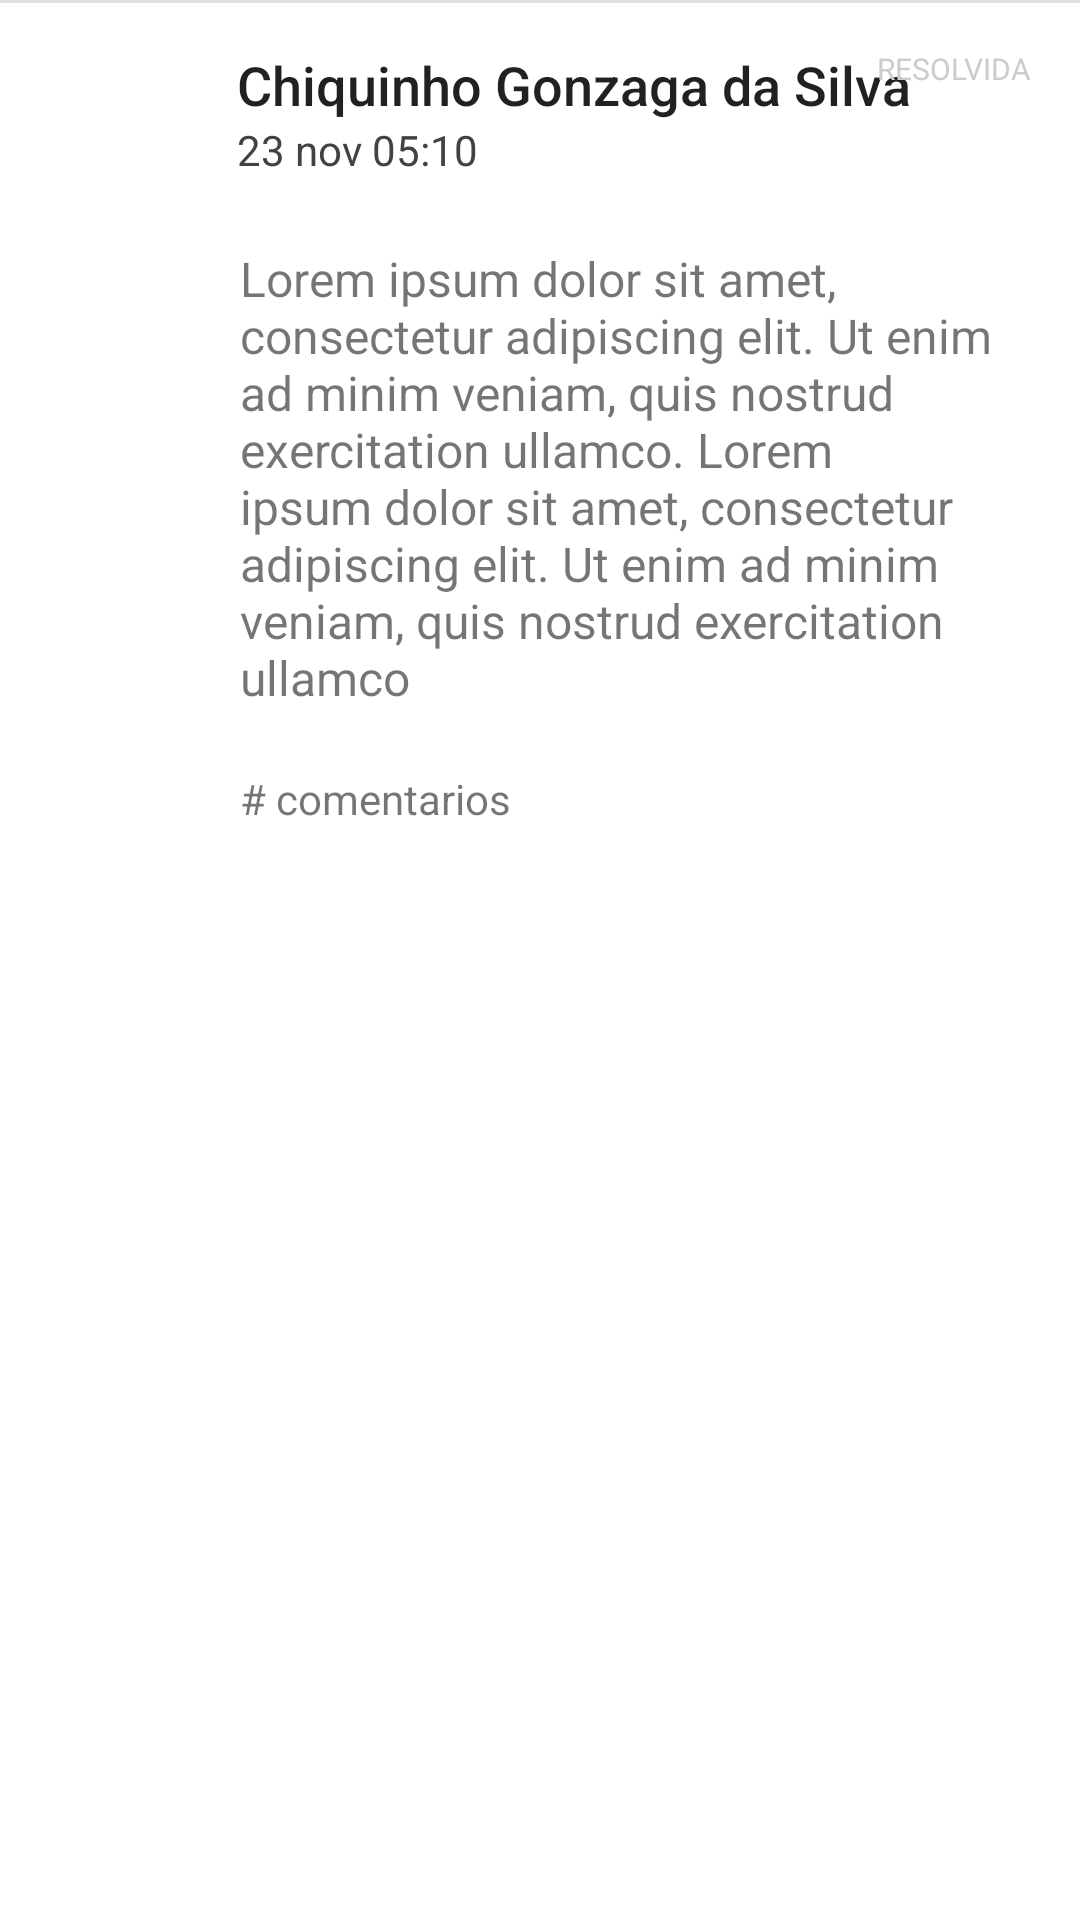

Reconstruct the res/layout file that produces this screen, plus the resources it refers to.
<!-- AndroidManifest.xml: application theme AppTheme -->
<!-- res/layout/cardlayout_resposta.xml -->
<?xml version="1.0" encoding="utf-8"?>
<RelativeLayout xmlns:android="http://schemas.android.com/apk/res/android"
    xmlns:app="http://schemas.android.com/apk/res-auto"
    android:id="@+id/resposta_resposta"
    android:layout_width="match_parent"
    android:layout_height="wrap_content"
    android:background="@color/colorWhite">

    <View style="@style/Divider" />

    <RelativeLayout
        android:id="@+id/resposta_cabecalho"
        android:layout_width="match_parent"
        android:layout_height="wrap_content"
        android:padding="16dp">

        <ImageView
            android:id="@+id/resposta_fotoUsusario"
            android:layout_width="50dp"
            android:layout_height="50dp"
            android:layout_alignParentLeft="true"
            android:layout_alignParentStart="true"
            android:layout_alignParentTop="true"
            app:srcCompat="@drawable/user1" />

        <TextView
            android:id="@+id/resposta_nomeUsusario"
            android:layout_width="match_parent"
            android:layout_height="wrap_content"
            android:layout_alignParentTop="true"
            android:layout_marginLeft="13dp"
            android:layout_marginStart="13dp"
            android:layout_toRightOf="@+id/resposta_fotoUsusario"
            android:maxLines="1"
            android:text="Chiquinho Gonzaga da Silva Sauro Barbosa de Lima Neto"
            android:textAppearance="@style/TextAppearance.AppCompat.Body2"
            android:textSize="18sp" />

        <TextView
            android:id="@+id/resposta_data"
            android:layout_width="match_parent"
            android:layout_height="wrap_content"
            android:layout_alignLeft="@+id/resposta_nomeUsusario"
            android:layout_alignStart="@+id/resposta_nomeUsusario"
            android:layout_below="@+id/resposta_nomeUsusario"
            android:maxLines="1"
            android:text="23 nov 05:10"
            android:textAppearance="@style/TextAppearance.AppCompat.Body1"
            android:textColor="@color/cardview_dark_background"
            android:textSize="14sp" />

        <TextView
            android:id="@+id/resposta_status"
            android:layout_width="wrap_content"
            android:layout_height="wrap_content"
            android:layout_alignParentRight="true"
            android:maxLines="1"
            android:text="RESOLVIDA"
            android:textColor="@color/colorGray"
            android:textSize="10sp" />

    </RelativeLayout>

    <RelativeLayout
        android:id="@+id/resposta_corpo"
        android:layout_width="match_parent"
        android:layout_height="wrap_content"
        android:layout_below="@+id/resposta_cabecalho"
        android:paddingBottom="20dp"
        android:paddingLeft="20dp"
        android:paddingRight="20dp"
        android:paddingTop="0dp">


        <TextView
            android:id="@+id/resposta_descricao"
            android:layout_width="match_parent"
            android:layout_height="wrap_content"
            android:layout_alignParentLeft="true"
            android:layout_alignParentStart="true"
            android:layout_marginLeft="60dp"
            android:text="Lorem ipsum dolor sit amet, consectetur adipiscing elit. Ut enim ad minim veniam, quis nostrud exercitation ullamco. Lorem ipsum dolor sit amet, consectetur adipiscing elit. Ut enim ad minim veniam, quis nostrud exercitation ullamco"
            android:textSize="16sp" />
    </RelativeLayout>

    <RelativeLayout
        android:layout_width="match_parent"
        android:layout_height="wrap_content"
        android:layout_below="@id/resposta_corpo"
        android:paddingBottom="10dp"
        android:paddingLeft="80dp"
        android:paddingRight="20dp">

        <TextView
            android:id="@+id/resposta_qtdComentarios"
            android:layout_width="wrap_content"
            android:layout_height="wrap_content"
            android:text="# comentarios"
            android:textSize="14sp" />

        <android.support.v7.widget.RecyclerView
            android:id="@+id/recyclerView_resposta_comentarios"
            android:layout_width="match_parent"
            android:layout_height="match_parent"
            android:layout_below="@id/resposta_qtdComentarios" />

        <Button
            android:id="@+id/resposta_btnAddComentario"
            style="@style/Widget.AppCompat.Button.Borderless"
            android:layout_width="wrap_content"
            android:layout_height="wrap_content"
            android:layout_alignParentRight="true"
            android:layout_alignWithParentIfMissing="true"
            android:layout_below="@id/recyclerView_resposta_comentarios"
            android:text="comentar"
            android:textColor="@color/colorAccent" />
    </RelativeLayout>
</RelativeLayout>
<!-- resources referenced by this layout -->
<resources>
  <color name="colorAccent">#ff4081</color>
  <color name="colorGray">#cccccc</color>
  <color name="colorWhite">#ffffff</color>
  <style name="Divider">
          <item name="android:layout_width">match_parent</item>
          <item name="android:layout_height">1dp</item>
          <item name="android:background">?android:attr/listDivider</item>
      </style>
  <style name="AppTheme" parent="Theme.AppCompat.Light.DarkActionBar">
          
          <item name="colorPrimary">@color/colorPrimary</item>
          <item name="colorPrimaryDark">@color/colorPrimaryDark</item>
          <item name="colorAccent">@color/colorAccent</item>
      </style>
  <color name="colorPrimary">#3F51B5</color>
  <color name="colorPrimaryDark">#303F9F</color>
</resources>
